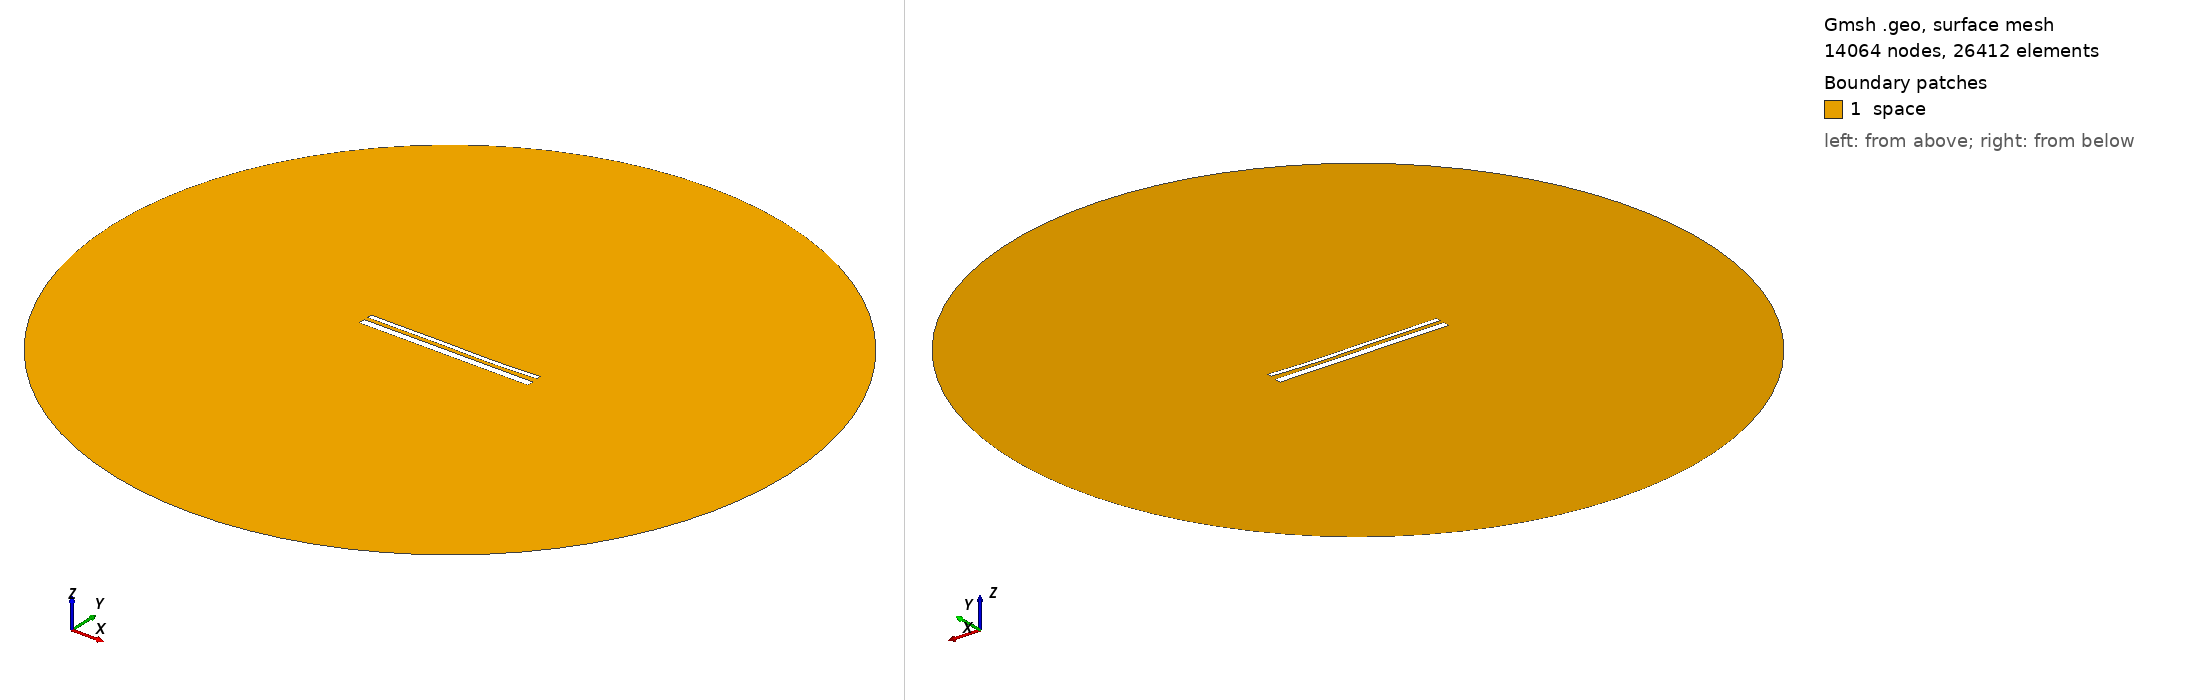

Gmsh geometry script, surface-meshed: 14064 nodes, 26412 surface elements. Boundary patches (legend numbers): 1 space. Left view from above one corner, right view from below the opposite corner. Legend entries are the model's physical surfaces. The drawing asked Gmsh for element sizes between 1% and 20% of the model's largest extent; the script's own settings can give other sizes.

=== 14272.geo (drawn) ===
//---------------------------------------
// Geometry kernel
//---------------------------------------

SetFactory("OpenCASCADE");



//---------------------------------------
// Parameters of the geometry
//---------------------------------------

// Overetch of the upper plate
overetch = 0.5;

// Distance between the plates
distance = 2.0;

// Discretization over the x axis (for the deformation)
nx = 50; 

// Length of the plate
L = 100 - overetch; 

// Number of modes
n = 4; 

// 1st mode coefficient
coeff(1) = 0.15;
beta(1) = 0.596864 * 3.1415926535 / L;

// 2nd mode coefficient
coeff(2) = -0.15;
beta(2) = 1.49418 * 3.1415926535 / L;

// 3rd mode coefficient
coeff(3) = 0.15;
beta(3) = 2.50025 * 3.1415926535 / L;

// 4th mode coefficient
coeff(4) = -0.075;
beta(4) = 3.49999 * 3.1415926535 / L;



//---------------------------------------
// Upper plate (deformed rectangle)
//---------------------------------------

// Coordiantes of the upper plate
xmin = -50;
xmax = 50 - overetch;

// Height of the upper plate
yheight = 4 - 2 * overetch;

// Indexes of the points
UpperID[] = {};
LowerID[] = {};
LeftID[] = {};
RightID[] = {};

// Point index
p = 1;

// Horizontal edges
For i In {1:nx}
    x = xmin + (i-1)*(xmax - xmin)/(nx-1);

    y_bottom = distance / 2 + overetch;
    For j In {1:n}
        C = (Cosh(beta(j)*L) + Cos(beta(j)*L)) / (Sinh(beta(j)*L) + Sin(beta(j)*L));
        y_bottom  = y_bottom + coeff(j) * (Cosh(beta(j)*(x+50)) - Cos(beta(j)*(x+50)) - C * (Sinh(beta(j)*(x+50)) - Sin(beta(j)*(x+50))));
    EndFor

    y_top = y_bottom + yheight;

    Point(p) = {x, y_top, 0, 1.0};
    UpperID[i] = p;
    p = p + 1;

    Point(p) = {x, y_bottom, 0, 1.0};
    LowerID[i] = p;
    p = p + 1;
EndFor

// Create point lists
UpperPts[] = {}; LowerPts[] = {};
For i In {1:nx}
  UpperPts[] += {UpperID[i]};
  LowerPts[] += {LowerID[i]};
EndFor

// Build splines
Spline(1) = {UpperPts[]};
Spline(2) = {LowerPts[]};
Line(3) = {LowerPts[nx-1], UpperPts[nx-1]};
Line(4) = {LowerPts[0], UpperPts[0]};

// Build the plane surface
Curve Loop(1) = {2, 3, -1, -4};
Plane Surface(1) = {1};



//---------------------------------------
// Lower plate (rectangle)
//---------------------------------------

// Vertices
Point(1001) = {-50, -1, 0, 1.0};
Point(1002) = { 50, -1, 0, 1.0};
Point(1003) = { 50,  -5, 0, 1.0};
Point(1004) = {-50,  -5, 0, 1.0};

// Edges
Line(5) = {1001, 1002};
Line(6) = {1002, 1003};
Line(7) = {1003, 1004};
Line(8) = {1004, 1001};

// Plane surface
Line Loop(2) = {5, 6, 7, 8};
Plane Surface(2) = {2}; 



//---------------------------------------
// Outer (fictious) boundary
//---------------------------------------

// Points
Point(1005) = {0, 0, 0};       // Center
Point(1006) = {200, 0, 0};     // Start point
Point(1007) = {0, 200, 0};     // 90 degrees
Point(1008) = {-200, 0, 0};    // 180 degrees
Point(1009) = {0, -200, 0};    // 270 degrees

// Circle arcs (each needs start, center, end)
Circle(9) = {1006, 1005, 1007};
Circle(10) = {1007, 1005, 1008};
Circle(11) = {1008, 1005, 1009};
Circle(12) = {1009, 1005, 1006};

// Plane surface for the entire domain
Curve Loop(3) = {9, 10, 11, 12};
Surface(3) = {3};

// Subtract the plates from the whole domain to obtain the actual domain where we want to solve the equations
BooleanDifference{ Surface{3}; Delete; }{ Surface{1}; Surface{2}; Delete; }




//---------------------------------------
// Transfinite Lines/Curves
//---------------------------------------

// Set the number of points on the boundaries
r = 7;

// Plates
Transfinite Curve {1, 2} = 50*r Using Progression 1;
Transfinite Curve {3, 4} = 2*r Using Progression 1;
Transfinite Line {5, 7} = 50*r Using Progression 1;
Transfinite Line {6, 8} = 2*r Using Progression 1;

// Outer boundary
Transfinite Line {9, 10, 11, 12} = 20 Using Progression 1;



//---------------------------------------
// Physical groups
//---------------------------------------                

// Physical curves (boundaries)
Physical Line("force_segment", 10) = {2};
Physical Line("upper_plate", 11) = {1, 3, 4};
Physical Line("lower_plate", 12) = {5, 6, 7, 8};
Physical Line("boundary", 20) = {9, 10, 11, 12};

// Physical Surfaces
Physical Surface("space", 30) = {3};



//---------------------------------------
// 6. Generate the Mesh
//---------------------------------------

// 2D mesh generation
Mesh 2;
